Dataset: semi-conductor-image-classification-first (GitHub, Natsukashii/Datasets). Classes: bad 1, good semiconductor.

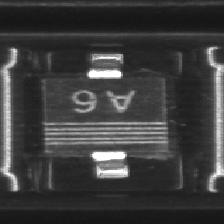
Label: good semiconductor

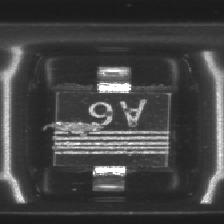
Label: bad 1

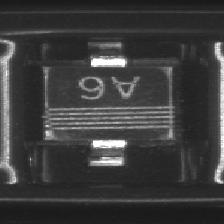
Label: bad 1

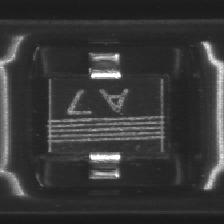
Label: good semiconductor

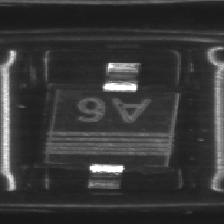
Label: good semiconductor

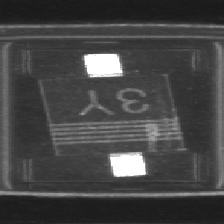
Label: bad 1
